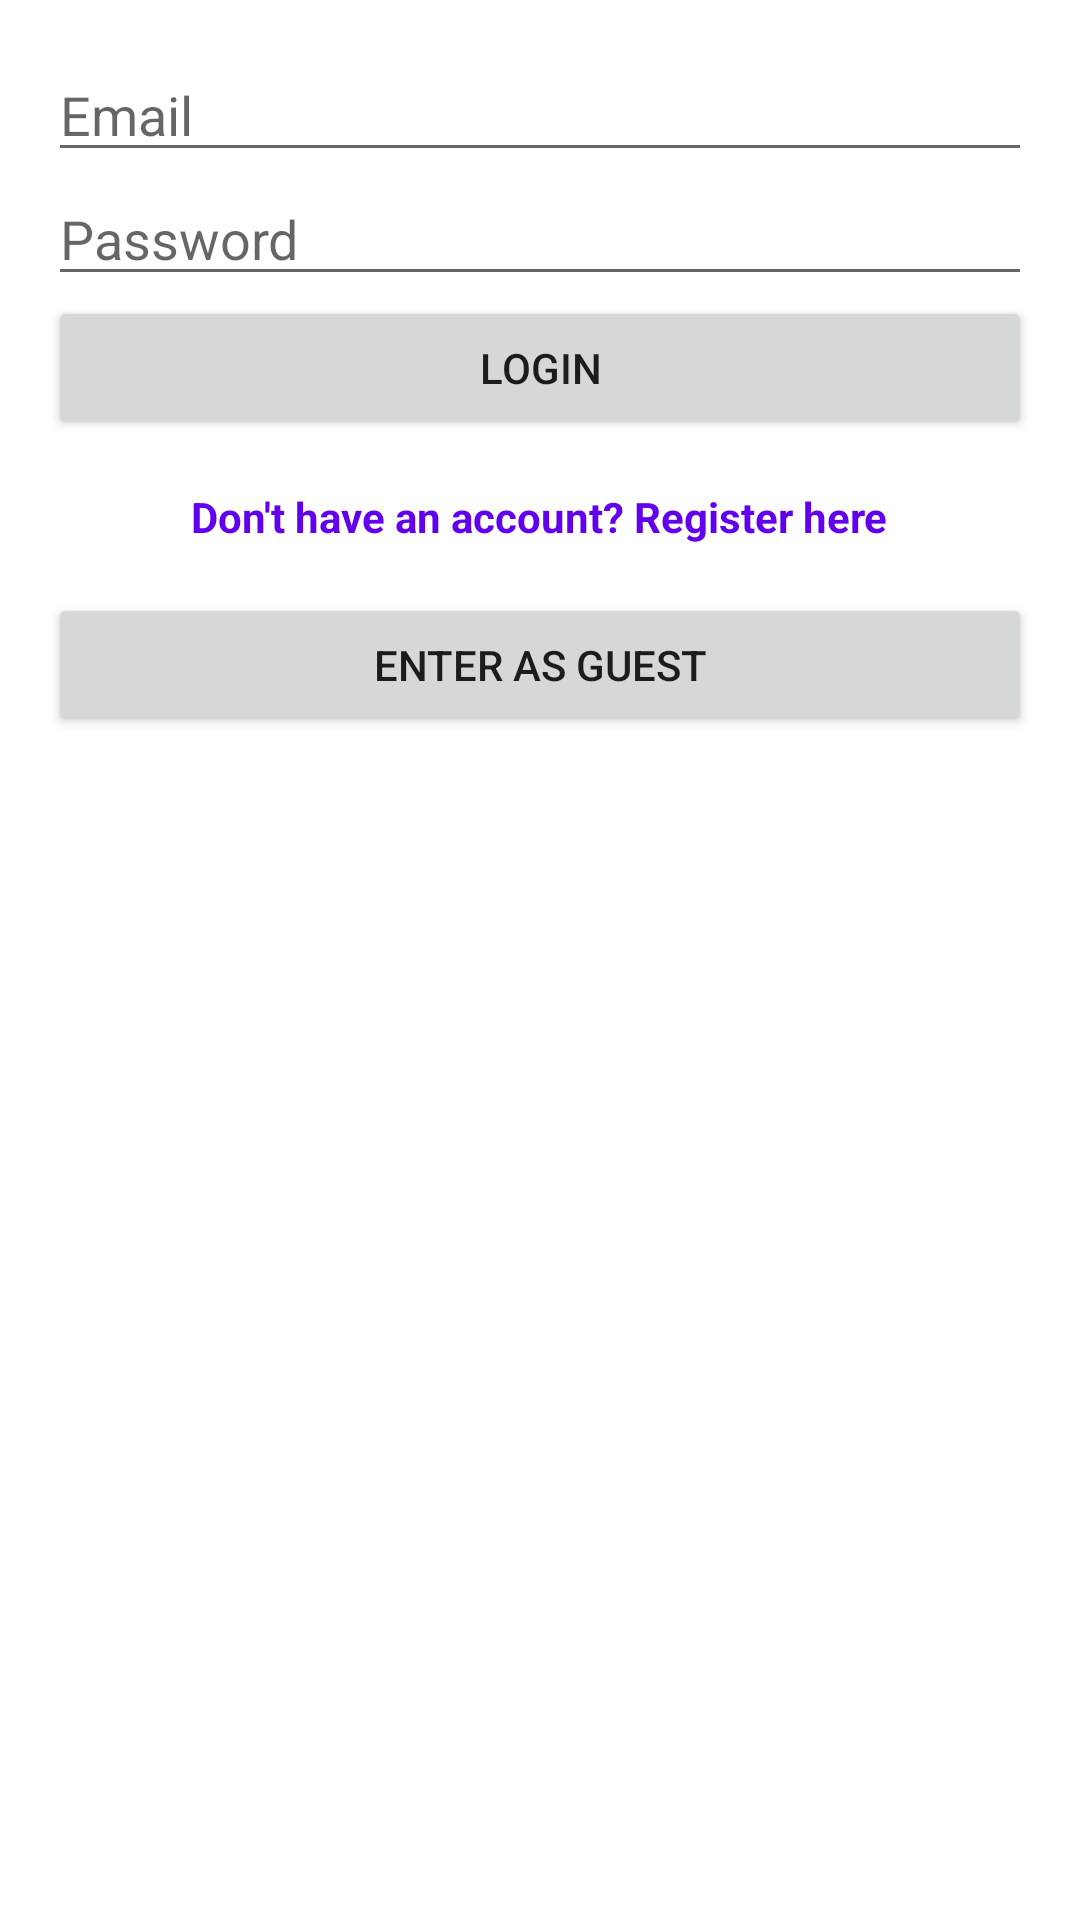

Write the Android layout XML for this screen, with the resource values it uses.
<!-- AndroidManifest.xml: application theme Theme.MeFormer -->
<!-- res/layout/activity_login.xml -->
<?xml version="1.0" encoding="utf-8"?>
<LinearLayout
    xmlns:android="http://schemas.android.com/apk/res/android"
    android:layout_width="match_parent"
    android:layout_height="match_parent"
    android:orientation="vertical"
    android:padding="16dp">

    <EditText
        android:id="@+id/emailEditText"
        android:layout_width="match_parent"
        android:layout_height="wrap_content"
        android:hint="Email"
        android:inputType="textEmailAddress" />

    <EditText
        android:id="@+id/passwordEditText"
        android:layout_width="match_parent"
        android:layout_height="wrap_content"
        android:hint="Password"
        android:inputType="textPassword" />

    <Button
        android:id="@+id/loginButton"
        android:layout_width="match_parent"
        android:layout_height="wrap_content"
        android:text="Login" />

    <TextView
        android:id="@+id/registerLink"
        android:layout_width="wrap_content"
        android:layout_height="wrap_content"
        android:layout_gravity="center"
        android:text="Don't have an account? Register here"
        android:textColor="@color/purple_500"
        android:textStyle="bold"
        android:paddingTop="16dp" />

    <Button
        android:id="@+id/guestButton"
        android:layout_width="match_parent"
        android:layout_height="wrap_content"
        android:text="Enter as Guest"
        android:layout_marginTop="16dp" />


</LinearLayout>
<!-- resources referenced by this layout -->
<resources>
  <style name="Theme.MeFormer" parent="Theme.MaterialComponents.DayNight.DarkActionBar">
          
          <item name="colorPrimary">@color/purple_500</item>
          <item name="colorPrimaryVariant">@color/purple_700</item>
          <item name="colorOnPrimary">@color/white</item>
          
          <item name="colorSecondary">@color/teal_200</item>
          <item name="colorSecondaryVariant">@color/teal_700</item>
          <item name="colorOnSecondary">@color/black</item>
          
          <item name="android:statusBarColor">?attr/colorPrimaryVariant</item>
          
      </style>
  <!-- not gathered from this repository: default colours our renderer supplied (Android Studio template values) -->
  <color name="purple_500">#FF6200EE</color>
  <color name="purple_700">#FF3700B3</color>
  <color name="teal_200">#FF03DAC5</color>
  <color name="teal_700">#FF018786</color>
  <color name="black">#FF000000</color>
  <color name="white">#FFFFFFFF</color>
</resources>
